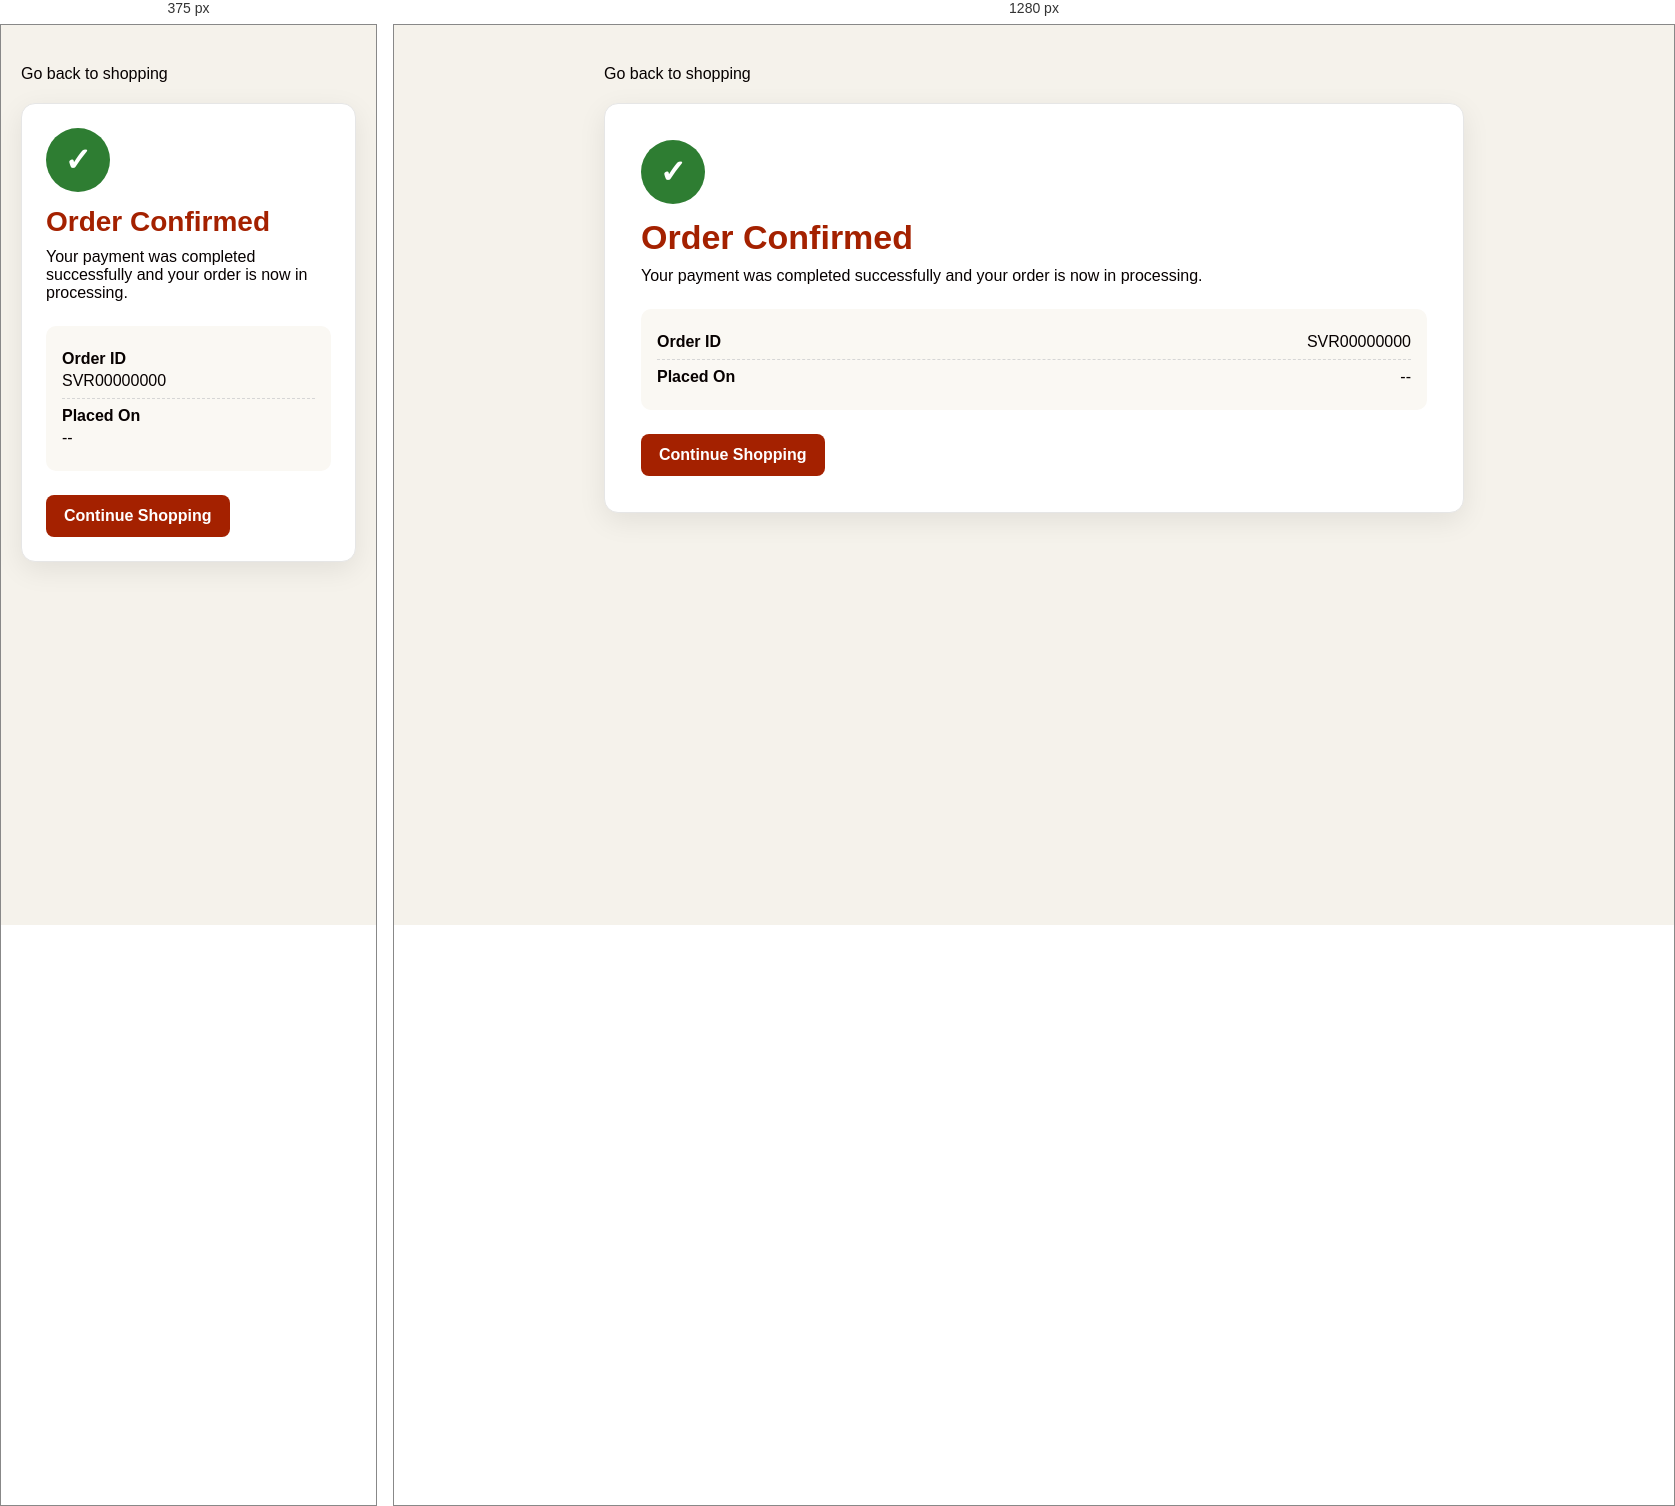
Rendered at 375 px and 1280 px, left to right.

<!-- file: order-confirmation.html -->
<!doctype html>
<html lang="en">
  <head>
    <meta charset="UTF-8" />
    <meta name="viewport" content="width=device-width, initial-scale=1.0" />
    <title>Order Confirmed | Svaroots</title>
    <link rel="stylesheet" href="../../../assets/css/shared-shell.css" />
    <style>
      * { box-sizing: border-box; }

      body {
        margin: 0;
        font-family: "Nunito Sans", sans-serif;
        background: #f5f2eb;
        color: #070100;
      }

      .confirm-wrap {
        max-width: 900px;
        margin: 40px auto 80px;
        padding: 0 20px;
      }

      .back-link {
        display: inline-flex;
        align-items: center;
        gap: 8px;
        color: #070100;
        font-size: 16px;
        margin-bottom: 20px;
        cursor: pointer;
      }

      .confirm-card {
        background: #fff;
        border: 1px solid #e6e6e6;
        border-radius: 14px;
        padding: 36px;
        box-shadow: 0 8px 28px rgba(7, 1, 0, 0.08);
      }

      .confirm-badge {
        width: 64px;
        height: 64px;
        border-radius: 999px;
        background: #2e7d32;
        color: #fff;
        display: inline-flex;
        align-items: center;
        justify-content: center;
        font-size: 32px;
        font-weight: 700;
        margin-bottom: 14px;
      }

      h1 {
        margin: 0;
        font-size: 34px;
        font-weight: 700;
        color: #a42100;
      }

      p {
        margin: 10px 0;
        font-size: 16px;
      }

      .meta {
        margin-top: 24px;
        padding: 16px;
        background: #faf8f3;
        border-radius: 10px;
      }

      .meta-row {
        display: flex;
        justify-content: space-between;
        gap: 12px;
        padding: 8px 0;
        border-bottom: 1px dashed #d6d6d6;
      }

      .meta-row:last-child {
        border-bottom: 0;
      }

      .cta {
        margin-top: 24px;
        display: inline-flex;
        align-items: center;
        gap: 10px;
        text-decoration: none;
        background: #a42100;
        color: #fff;
        border-radius: 8px;
        padding: 12px 18px;
        font-weight: 600;
      }

      @media (max-width: 640px) {
        .confirm-card {
          padding: 24px;
        }

        h1 {
          font-size: 28px;
        }

        .meta-row {
          flex-direction: column;
          gap: 4px;
        }
      }
    </style>
  </head>
  <body>
    <div data-global-nav-slot data-nav-root="../../../" data-nav-current="gifting"></div>

    <main class="confirm-wrap">
      <div class="back-link">Go back to shopping</div>

      <section class="confirm-card">
        <div class="confirm-badge">✓</div>
        <h1>Order Confirmed</h1>
        <p>Your payment was completed successfully and your order is now in processing.</p>

        <div class="meta">
          <div class="meta-row">
            <strong>Order ID</strong>
            <span data-order-id>SVR00000000</span>
          </div>
          <div class="meta-row">
            <strong>Placed On</strong>
            <span data-order-date>--</span>
          </div>
        </div>

        <a class="cta" href="plp.html">Continue Shopping</a>
      </section>
    </main>

    <script src="../../../assets/js/shared-shell.js"></script>
    <script src="../../../assets/js/gifting-checkout.js"></script>
  </body>
</html>